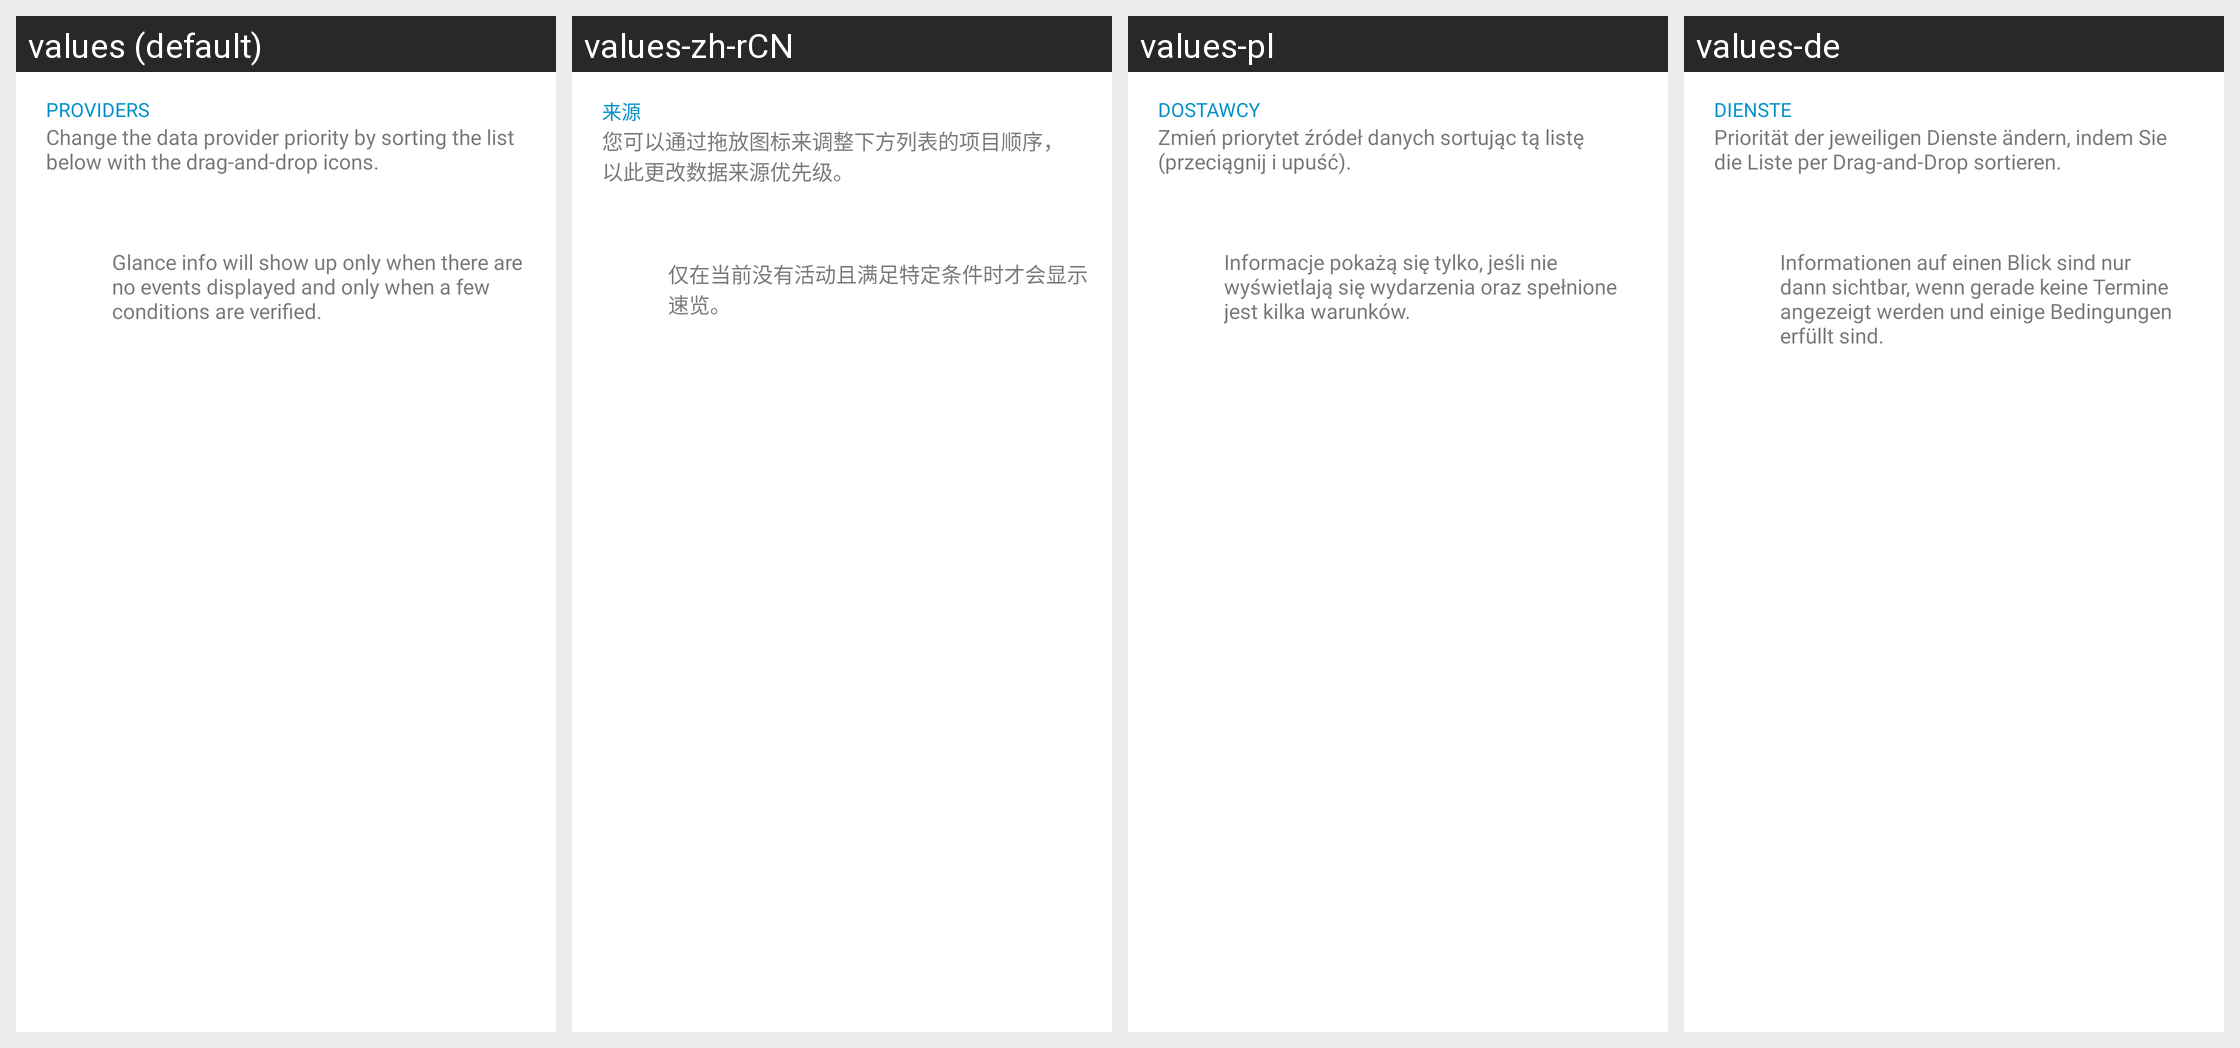

This grid shows one Android layout under several languages. Give, for every string resource on the screen, its name, the default text and each shown locale's text.
Android screen res/layout/glance_providers_list_ornament.xml rendered under 4 locales, left to right: values (default), values-zh-rCN, values-pl, values-de. Device: Nexus 5 (rendered at 1080×1920; each locale shown at half size, 540×960, under a caption strip naming it); theme AppTheme.
Other locales in the repository, not shown: values-da, values-es, values-fr, values-in, values-it, values-it-rIT, values-nl, values-pt, values-ru, values-sk, values-uk.
Strings drawn on this screen, with the default value and each locale's value (text and hints the layout hard-codes, and strings that could not be matched under every locale, appear in the picture but are not listed):

providers
  values: Providers
  values-zh-rCN: 来源
  values-pl: Dostawcy
  values-de: Dienste

settings_sort_glance_providers_subtitle
  values: Change the data provider priority by sorting the list below with the drag-and-drop icons.
  values-zh-rCN: 您可以通过拖放图标来调整下方列表的项目顺序，以此更改数据来源优先级。
  values-pl: Zmień priorytet źródeł danych sortując tą listę (przeciągnij i upuść).
  values-de: Priorität der jeweiligen Dienste ändern, indem Sie die Liste per Drag-and-Drop sortieren.

glance_info
  values: Glance info will show up only when there are no events displayed and only when a few conditions are verified.
  values-zh-rCN: 仅在当前没有活动且满足特定条件时才会显示速览。
  values-pl: Informacje pokażą się tylko, jeśli nie wyświetlają się wydarzenia oraz spełnione jest kilka warunków.
  values-de: Informationen auf einen Blick sind nur dann sichtbar, wenn gerade keine Termine angezeigt werden und einige Bedingungen erfüllt sind.
